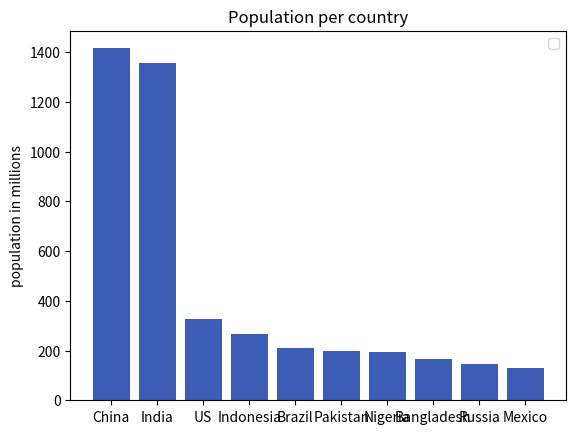

The script that saved this image:
#!/usr/bin/env python3
# -*- coding: utf-8 -*-
"""
Created on Wed Jun  1 10:47:41 2022

@author: akhilgogineni
"""

import matplotlib.pyplot as plt
import numpy as np

population = [1415, 1354, 326, 266, 210, 200, 195, 166, 144, 130]
countries = ['China', 'India', 'US', 'Indonesia', 'Brazil', 'Pakistan', 'Nigeria', 'Bangladesh', 'Russia', 'Mexico']

xpos = np.arange(len(countries))
plt.xticks(xpos, countries, rotation = 'horizontal')
fig_size = plt.rcParams["figure.figsize"]
fig_size[0] = 12
fig_size[1] = 4
plt.rcParams["figure.figsize"] = fig_size

plt.ylabel("population in millions")
plt.title("Population per country")
plt.bar(xpos, population, data = "countries", color = "#3c5cb5", width=0.8)
plt.legend(loc="upper right")
